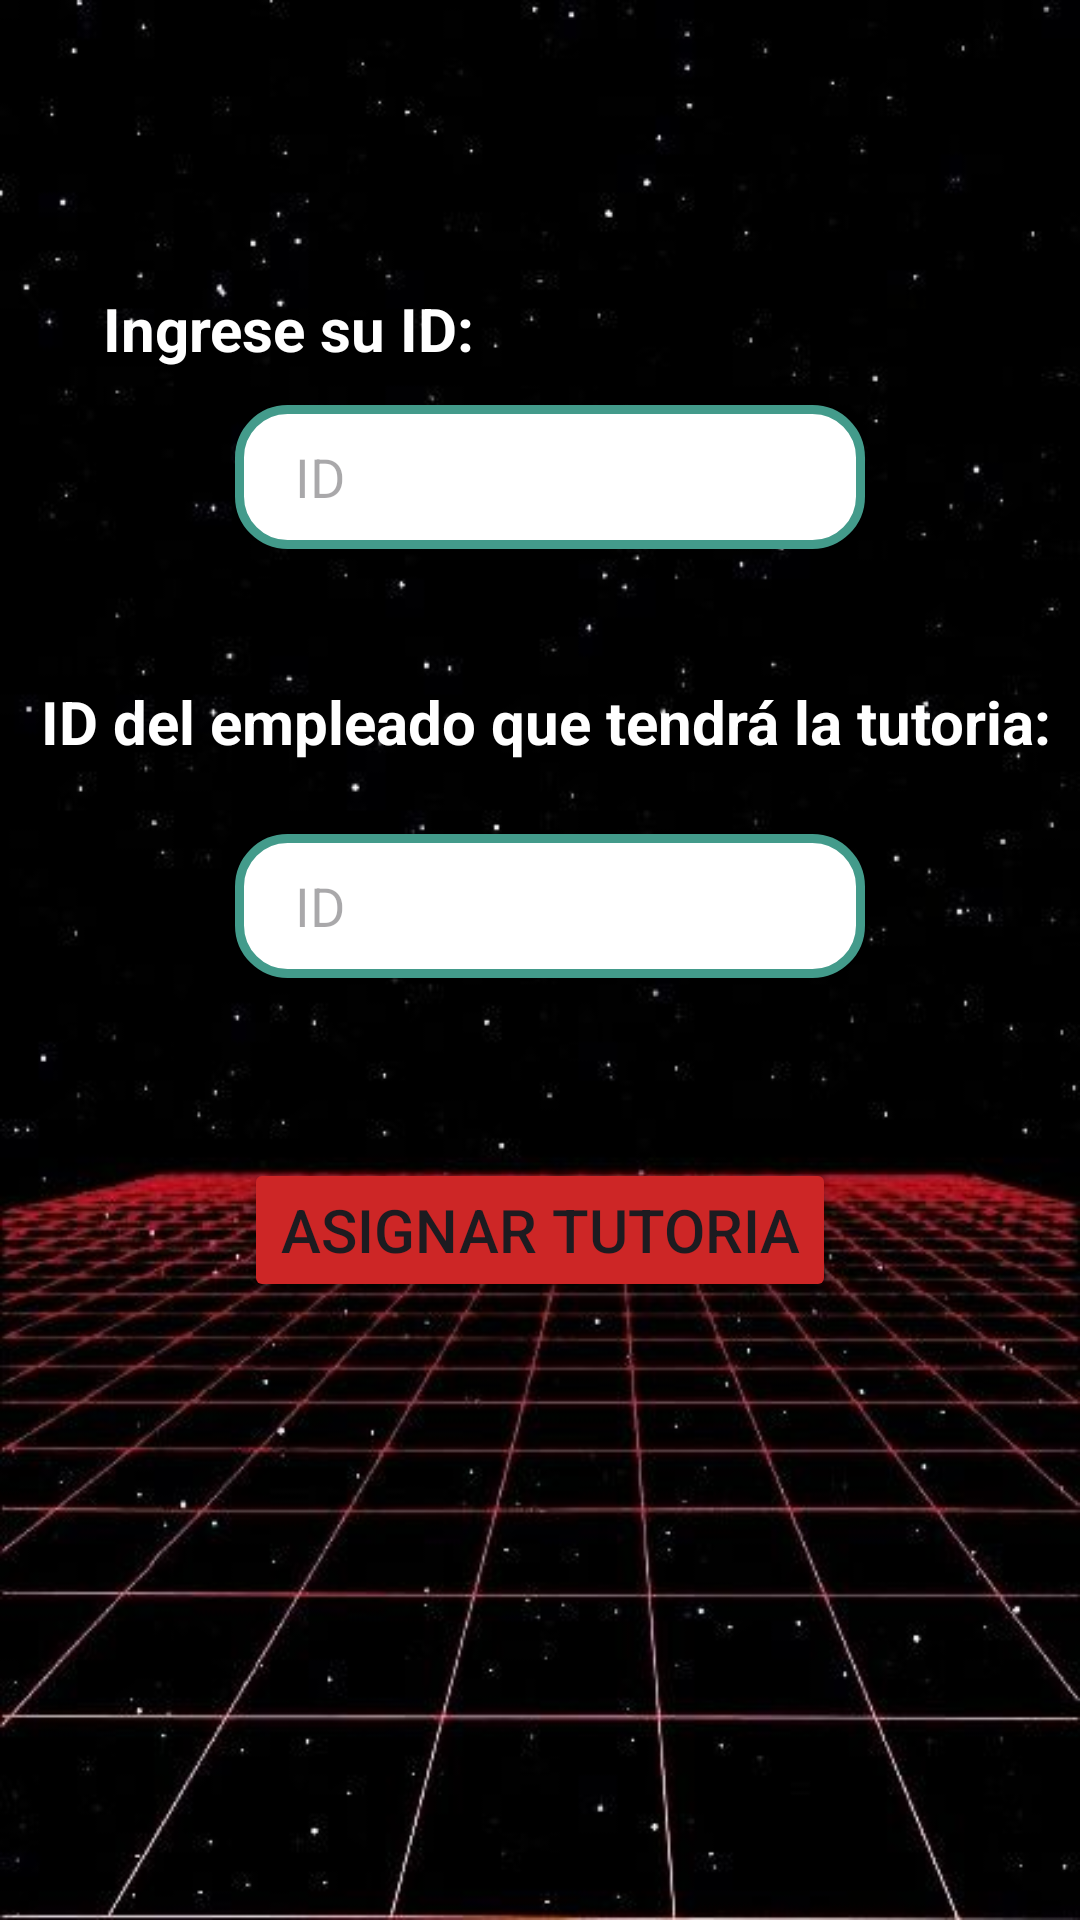

The Android layout XML behind this screen, and the referenced resources:
<!-- AndroidManifest.xml: application theme Theme.Lab5_20192270_20191792 -->
<!-- res/layout/activity_asignar_tutoria.xml -->
<?xml version="1.0" encoding="utf-8"?>
<androidx.constraintlayout.widget.ConstraintLayout xmlns:android="http://schemas.android.com/apk/res/android"
    xmlns:app="http://schemas.android.com/apk/res-auto"
    xmlns:tools="http://schemas.android.com/tools"
    android:id="@+id/frameLayout6"
    android:layout_width="match_parent"
    android:layout_height="match_parent"
    android:background="@drawable/fondochamba"
    tools:context=".AsignarTutoriaActivity" >

    <TextView
        android:id="@+id/errorIDDescargar2"
        android:layout_width="wrap_content"
        android:layout_height="wrap_content"
        android:layout_marginTop="68dp"
        android:text=""
        android:textColor="@color/rojo"
        android:textSize="20sp"
        android:textStyle="bold"
        app:layout_constraintEnd_toEndOf="parent"
        app:layout_constraintHorizontal_bias="0.498"
        app:layout_constraintStart_toStartOf="parent"
        app:layout_constraintTop_toBottomOf="@+id/btnasignar" />

    <TextView
        android:id="@+id/textView5"
        android:layout_width="wrap_content"
        android:layout_height="wrap_content"
        android:layout_marginTop="44dp"
        android:text="ID del empleado que tendrá la tutoria:"
        android:textColor="@color/white"
        android:textSize="20sp"
        android:textStyle="bold"
        app:layout_constraintEnd_toEndOf="parent"
        app:layout_constraintHorizontal_bias="0.591"
        app:layout_constraintStart_toStartOf="parent"
        app:layout_constraintTop_toBottomOf="@+id/idTextTutor" />

    <TextView
        android:id="@+id/textView7"
        android:layout_width="wrap_content"
        android:layout_height="wrap_content"
        android:layout_marginTop="96dp"
        android:text="Ingrese su ID:"
        android:textColor="@color/white"
        android:textSize="20sp"
        android:textStyle="bold"
        app:layout_constraintEnd_toEndOf="parent"
        app:layout_constraintHorizontal_bias="0.146"
        app:layout_constraintStart_toStartOf="parent"
        app:layout_constraintTop_toTopOf="parent" />

    <EditText
        android:id="@+id/idTextEmpleado"
        android:layout_width="wrap_content"
        android:layout_height="48dp"
        android:layout_marginTop="24dp"
        android:background="@drawable/edittext_buscador_border"
        android:ems="10"

        android:hint="ID"
        android:inputType="textPersonName"
        android:paddingStart="20dp"
        app:layout_constraintEnd_toEndOf="parent"
        app:layout_constraintHorizontal_bias="0.522"
        app:layout_constraintStart_toStartOf="parent"
        app:layout_constraintTop_toBottomOf="@+id/textView5" />

    <EditText
        android:id="@+id/idTextTutor"
        android:layout_width="wrap_content"
        android:layout_height="48dp"
        android:layout_marginTop="12dp"
        android:background="@drawable/edittext_buscador_border"
        android:ems="10"

        android:hint="ID"
        android:inputType="textPersonName"
        android:paddingStart="20dp"
        app:layout_constraintEnd_toEndOf="parent"
        app:layout_constraintHorizontal_bias="0.522"
        app:layout_constraintStart_toStartOf="parent"
        app:layout_constraintTop_toBottomOf="@+id/textView7" />

    <Button
        android:id="@+id/btnasignar"
        android:layout_width="wrap_content"
        android:layout_height="wrap_content"
        android:layout_marginTop="60dp"
        android:backgroundTint="@color/rojo"
        android:text="ASIGNAR TUTORIA"
        android:textSize="20sp"
        app:layout_constraintEnd_toEndOf="parent"
        app:layout_constraintStart_toStartOf="parent"
        app:layout_constraintTop_toBottomOf="@+id/idTextEmpleado" />
</androidx.constraintlayout.widget.ConstraintLayout>
<!-- resources referenced by this layout -->
<resources>
  <color name="rojo">#CD2626</color>
  <color name="white">#FFFFFFFF</color>
  <!-- drawable edittext_buscador_border (drawable) -->
  <?xml version="1.0" encoding="utf-8"?>
  <shape xmlns:android="http://schemas.android.com/apk/res/android"
      android:shape="rectangle">
      <solid android:color="#FFFFFF" />
      <stroke
          android:width="3dp"
          android:color="#439B8B" />
      <corners android:radius="16dp"/>
  </shape>
  <!-- drawable fondochamba: jpg bitmap (drawable, 34899 bytes) -->
  <style name="Theme.Lab5_20192270_20191792" parent="Base.Theme.Lab5_20192270_20191792" />
  <style name="Base.Theme.Lab5_20192270_20191792" parent="Theme.Material3.DayNight.NoActionBar">
          
          
      </style>
</resources>
